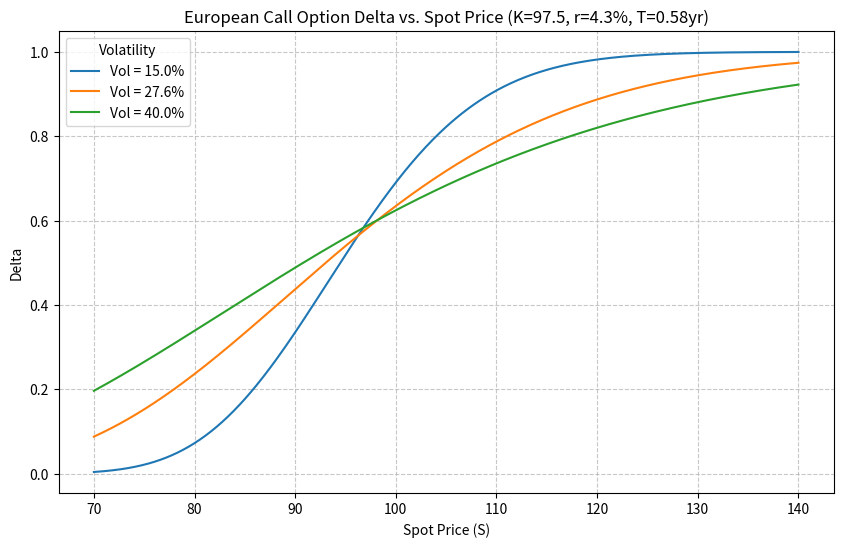

Source code (Python):
import numpy as np
from scipy.stats import norm
import matplotlib.pyplot as plt

def bs_call_delta(S, K, r, T, sigma):
    """
    计算不分红欧式看涨期权的 Delta
    S: 标的价格，可以是数组
    K: 行权价
    r: 无风险利率
    T: 剩余期限（年）
    sigma: 波动率
    """
    d1 = (np.log(S / K) + (r + 0.5 * sigma**2) * T) / (sigma * np.sqrt(T))
    return norm.cdf(d1)

# ==================== 参数设定 ====================
K = 97.5          # 行权价
r = 0.043         # 无风险利率 4.3%
T = 0.58          # 剩余期限 0.58 年

# 波动率作为可调参数（列表形式，方便增删改）
volatilities = [0.15, 0.276, 0.40]

# 标的资产价格网格
S_grid = np.linspace(70, 140, 500)

# ==================== 1. 计算 Delta ====================
# 为每个波动率在网格上计算 delta，存入字典
delta_curves = {}
for sigma in volatilities:
    delta_curves[sigma] = bs_call_delta(S_grid, K, r, T, sigma)

# ==================== 2. 绘制 Delta 曲线 ====================
plt.figure(figsize=(10, 6))
for sigma in volatilities:
    plt.plot(S_grid, delta_curves[sigma], label=f'Vol = {sigma*100:.1f}%')

plt.title('European Call Option Delta vs. Spot Price (K=97.5, r=4.3%, T=0.58yr)')
plt.xlabel('Spot Price (S)')
plt.ylabel('Delta')
plt.legend(title='Volatility')
plt.grid(True, linestyle='--', alpha=0.7)

# 保存图形
figure_path = 'bs_delta_curve.png'
plt.savefig(figure_path, dpi=300, bbox_inches='tight')
plt.close()

# ==================== 3. 报告特定点的 Delta ====================
S_target = 110
sigma_target = 0.276
delta_at_s110 = bs_call_delta(S_target, K, r, T, sigma_target)

# ==================== 4. 填充 result 字典 ====================
result = {
    'delta_at_s110': float(delta_at_s110),
    'figure_path': figure_path
}

# 输出结果以供验证
print(f"标的110、波动率27.6%时的Delta为: {result['delta_at_s110']:.6f}")
print(f"图形已保存至: {result['figure_path']}")
print(result)
